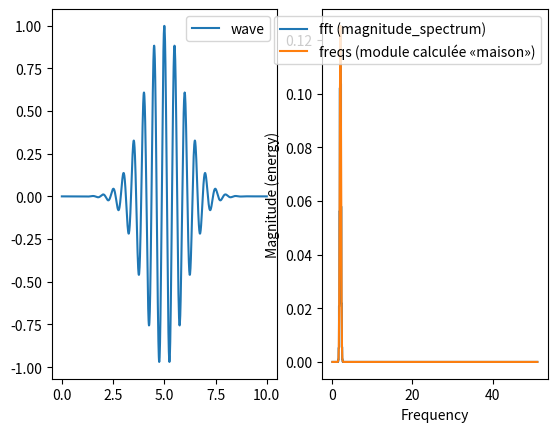

Source code (Python):
#! /usr/bin/python3
# -*- coding: utf-8 -*-
#-----------------------------------------------------------------------------
""" gen_sig
"""
import numpy as np
import matplotlib as mptlib
import pylab as plt
from scipy import signal

YSIG_FILENAME = "ysig.txt"
SPECTRESIG_FILENAME = "spectre_out.txt"
FREQS_FILENAME = "freqs.txt"

# Freq
f0 = 2 
# Temps total en seconde
T = 10
# Nombre de points:
N = 1024
# Fréquence d'échantillonage :
print(f"fs = {N/T} Hertz")
# Décalage en seconde:
retard = 5

#temps: 0 points de 0 à N-1
t = np.linspace(0, T, N)
# morlet wavelet
y = np.cos(2*np.pi*f0*t)*np.exp(-np.power(t-retard,2)/2)

with open(YSIG_FILENAME, "w") as fp:
    print(f"Écriture du signal dans {YSIG_FILENAME}")
    for value in y:
        fp.write(f"{value}\n");

fix, ax = plt.subplots(1,2)
ax[0].plot(t, y, label = "wave")
ax[0].legend()
spectrum, freqs, line = ax[1].magnitude_spectrum(y,
                        Fs=N/T,
                        ds="steps-mid",
                        window=mptlib.mlab.window_none,
                        label="fft (magnitude_spectrum)")
print(f"Taille du spectre {len(spectrum)}")
print(f"Taille de freqs {len(freqs)}")

# transformée de fourrier «maison»
freqs_real = np.array([])
freqs_img = np.array([])
for k in range(len(freqs)):
    listreal = []
    listimg = []
    for n in range(N):
        angle = 2*np.pi*k*n/N
        listreal.append(y[n]*(np.cos(angle)))
        listimg.append(y[n]*(-np.sin(angle)))
    xkreal = np.array(listreal).sum()
    xkimg = np.array(listimg).sum()
    freqs_real = np.append(freqs_real, xkreal)
    freqs_img = np.append(freqs_img, xkimg)

fourrier_module = (1/N)*np.sqrt(np.power(freqs_img, 2) + np.power(freqs_real, 2))

with open(SPECTRESIG_FILENAME, "w") as fp:
    print(f"Écriture du spectre dans {SPECTRESIG_FILENAME}")
    for value in fourrier_module[:len(freqs)]:
        fp.write(f"{value}\n");


ax[1].plot(freqs,
           fourrier_module[:len(freqs)],
           label = "freqs (module calculée «maison»)")
ax[1].legend()
plt.show()
